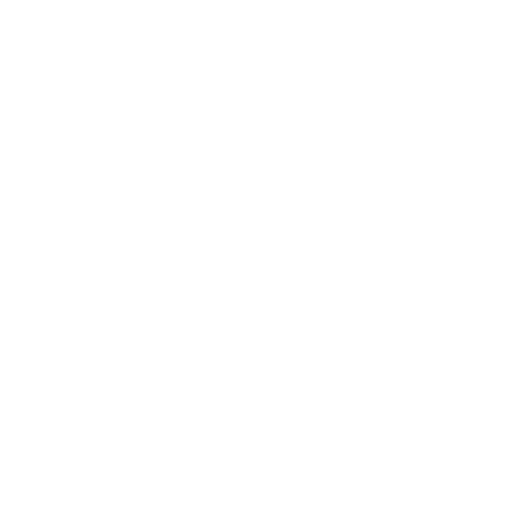
t = 0.00 s
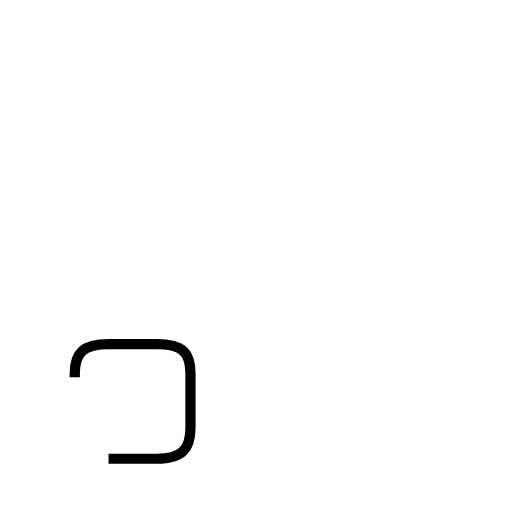
t = 0.91 s
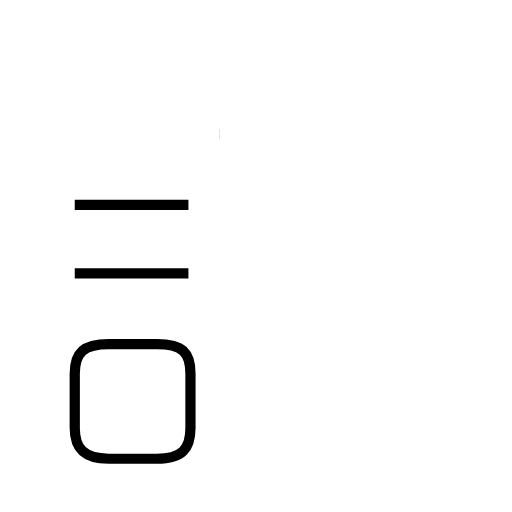
t = 1.89 s
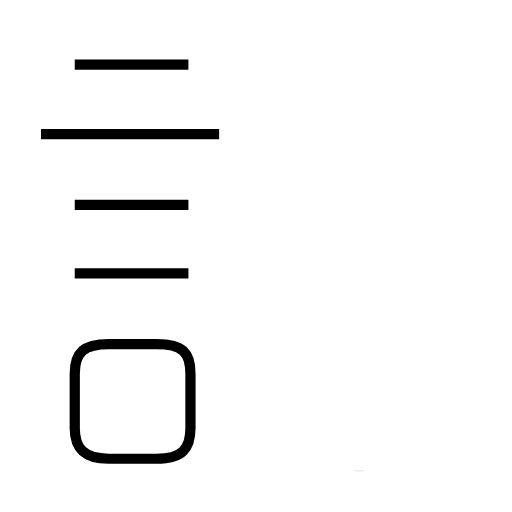
t = 2.74 s
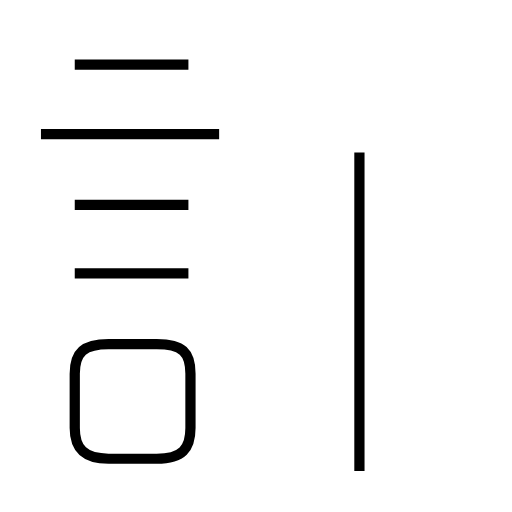
t = 3.67 s
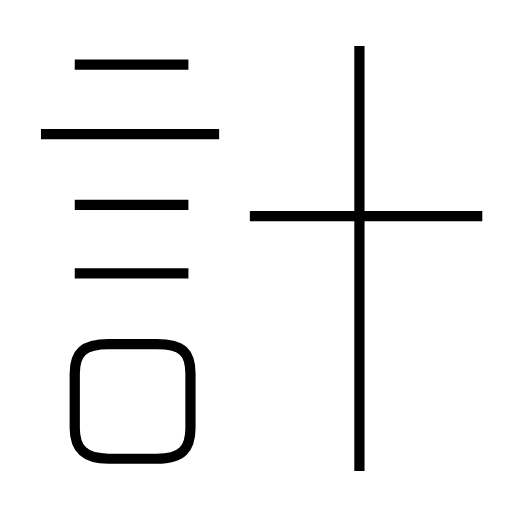
t = 4.67 s

The animated SVG that drew these frames (rendered in a browser with its animation timeline set to each time). Animation: 7 SMIL elements (animate=7); one cycle of 4.67 s.

<?xml version='1.0' encoding='utf-8'?>
<svg viewBox="0.0 -6.0 50.0 50.0" version="1.1" xmlns="http://www.w3.org/2000/svg"><rect x="-1000" y="-1000" width="2000" height="2000" stroke="white" fill="white" /><g style="fill:none;stroke:#000000;stroke-width:1"><path d="M 10.6 0.8 L 15.3 0.8 C 17.8 0.8 18.6 -0.2 18.6 -2.2 L 18.6 -7.5 C 18.6 -9.6 17.8 -10.4 15.3 -10.4 L 10.6 -10.4 C 8.2 -10.4 7.3 -9.6 7.3 -7.5 L 7.3 -2.2 C 7.3 -0.2 8.2 0.8 10.6 0.8 Z " transform="translate(0.0 38.0)" stroke-dasharray="40.62240481439266" stroke-dashoffset="40.62240481439266"><animate attributeName="stroke-dashoffset" from="40.62240481439266" to="0" dur="1.2186721444317798s" begin="0s" fill="freeze" /></path><path d="M 18.4 -17.3 L 7.3 -17.3 " transform="translate(0.0 38.0)" stroke-dasharray="11.099999999999998" stroke-dashoffset="11.099999999999998"><animate attributeName="stroke-dashoffset" from="11.099999999999998" to="0" dur="0.3329999999999999s" begin="1.2186721444317798s" fill="freeze" /></path><path d="M 18.4 -24.0 L 7.3 -24.0 " transform="translate(0.0 38.0)" stroke-dasharray="11.099999999999998" stroke-dashoffset="11.099999999999998"><animate attributeName="stroke-dashoffset" from="11.099999999999998" to="0" dur="0.3329999999999999s" begin="1.5516721444317798s" fill="freeze" /></path><path d="M 21.4 -30.9 L 4.0 -30.9 " transform="translate(0.0 38.0)" stroke-dasharray="17.4" stroke-dashoffset="17.4"><animate attributeName="stroke-dashoffset" from="17.4" to="0" dur="0.5219999999999999s" begin="1.8846721444317798s" fill="freeze" /></path><path d="M 18.4 -37.7 L 7.3 -37.7 " transform="translate(0.0 38.0)" stroke-dasharray="11.099999999999998" stroke-dashoffset="11.099999999999998"><animate attributeName="stroke-dashoffset" from="11.099999999999998" to="0" dur="0.3329999999999999s" begin="2.40667214443178s" fill="freeze" /></path><path d="M 35.1 2.0 L 35.1 -39.5 " transform="translate(0.0 38.0)" stroke-dasharray="41.5" stroke-dashoffset="41.5"><animate attributeName="stroke-dashoffset" from="41.5" to="0" dur="1.2449999999999999s" begin="2.7396721444317795s" fill="freeze" /></path><path d="M 47.1 -22.9 L 24.4 -22.9" transform="translate(0.0 38.0)" stroke-dasharray="22.700000000000003" stroke-dashoffset="22.700000000000003"><animate attributeName="stroke-dashoffset" from="22.700000000000003" to="0" dur="0.681s" begin="3.984672144431779s" fill="freeze" /></path></g></svg>
